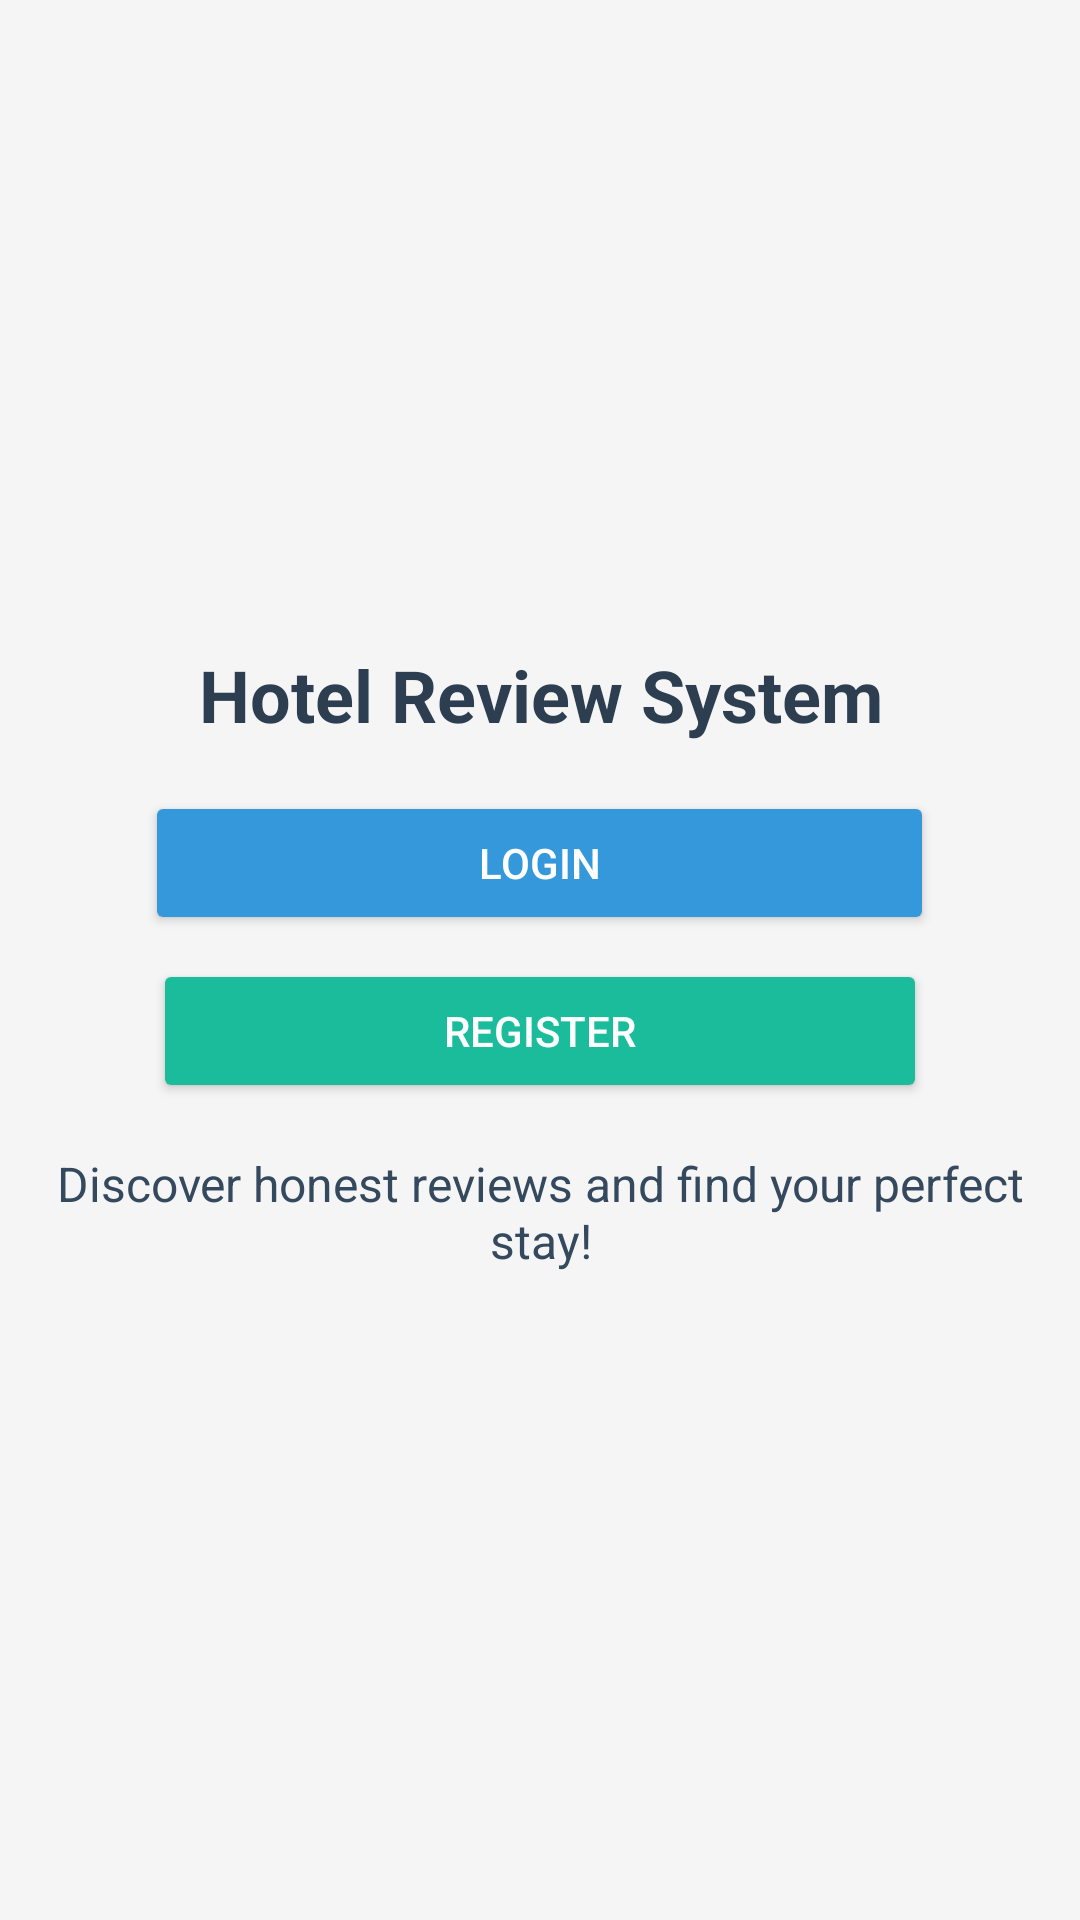

Here is an Android app screen rendered from its layout file. Give the layout XML and the strings, colors and styles it references.
<!-- AndroidManifest.xml: application theme Theme.HotelReviewSystem -->
<!-- res/layout/activity_main.xml -->
<LinearLayout
    xmlns:android="http://schemas.android.com/apk/res/android"
    android:layout_width="match_parent"
    android:layout_height="match_parent"
    android:orientation="vertical"
    android:gravity="center"
    android:padding="16dp"
    android:background="#F5F5F5">

    <TextView
        android:id="@+id/appTitle"
        android:layout_width="wrap_content"
        android:layout_height="wrap_content"
        android:layout_marginBottom="16dp"
        android:gravity="center"
        android:text="Hotel Review System"
        android:textColor="#2C3E50"
        android:textSize="24sp"
        android:textStyle="bold" />

    <Button
        android:id="@+id/loginButton"
        android:layout_width="263dp"
        android:layout_height="wrap_content"
        android:layout_marginBottom="8dp"
        android:backgroundTint="#3498DB"
        android:text="Login"
        android:textColor="#FFFFFF" />

    <Button
        android:id="@+id/registerButton"
        android:layout_width="258dp"
        android:layout_height="wrap_content"
        android:layout_marginBottom="16dp"
        android:backgroundTint="#1ABC9C"
        android:text="Register"
        android:textColor="#FFFFFF" />

    <TextView
        android:id="@+id/appDescription"
        android:layout_width="wrap_content"
        android:layout_height="wrap_content"
        android:text="Discover honest reviews and find your perfect stay!"
        android:textSize="16sp"
        android:textColor="#34495E"
        android:gravity="center" />

</LinearLayout>
<!-- resources referenced by this layout -->
<resources>
  <style name="Theme.HotelReviewSystem" parent="Base.Theme.HotelReviewSystem" />
  <style name="Base.Theme.HotelReviewSystem" parent="Theme.Material3.DayNight.NoActionBar">
          
          
      </style>
</resources>
